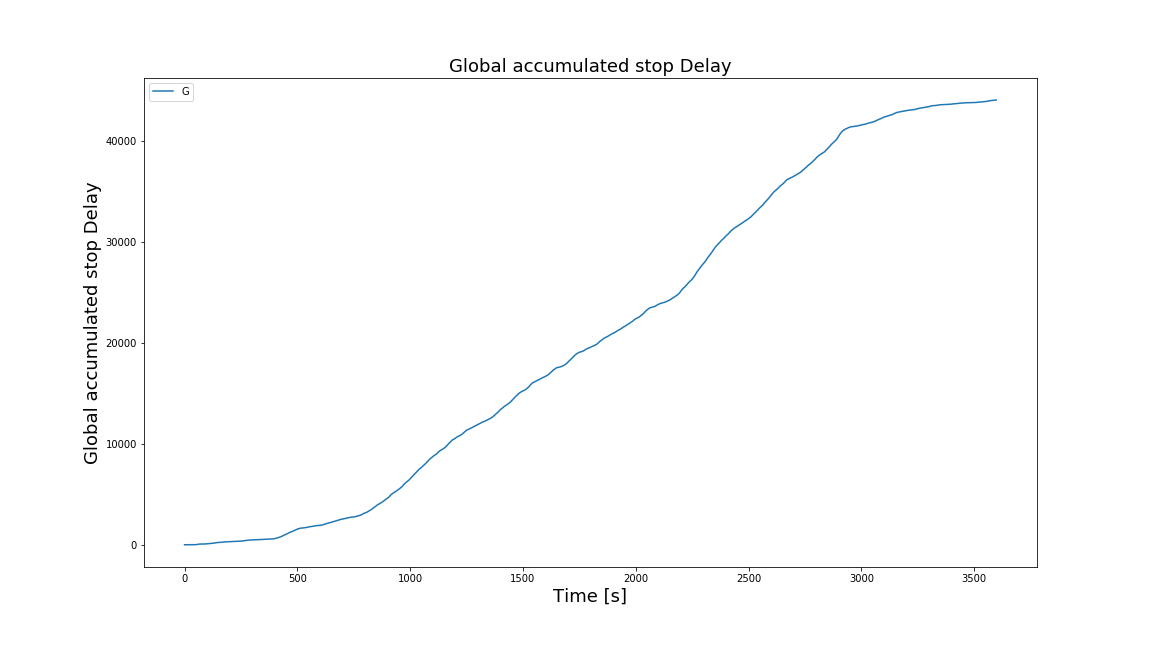

The table this chart was drawn from, first rows:
Time, Global accumulated stop Delay
0, 0.0
1, 0.0
2, 0.0
3, 0.0
4, 0.0
5, 0.0
6, 0.0
7, 0.0
8, 0.0
9, 0.0
10, 0.0
11, 0.0
12, 0.0
13, 0.0
14, 0.0
15, 0.0
16, 0.0
17, 0.0
18, 0.0
19, 0.0
20, 0.0
21, 0.0
22, 0.0
23, 0.0
24, 0.0
25, 0.0
26, 0.0
27, 0.0
28, 0.0
29, 0.0
30, 0.0
31, 0.0
32, 0.0
33, 0.0
34, 0.0
35, 0.0
36, 0.0
37, 0.0
38, 0.0
39, 0.08704
40, 1.087
41, 2.087
42, 3.087
43, 4.087
44, 5.087
45, 6.087
46, 7.087
47, 8.087
48, 9.087
49, 10.09
50, 11.09
51, 12.17
52, 14.17
53, 16.17
54, 19.36
55, 24.36
56, 29.36
57, 33.36
58, 36.46
59, 40.27
... 3,539 more rows
